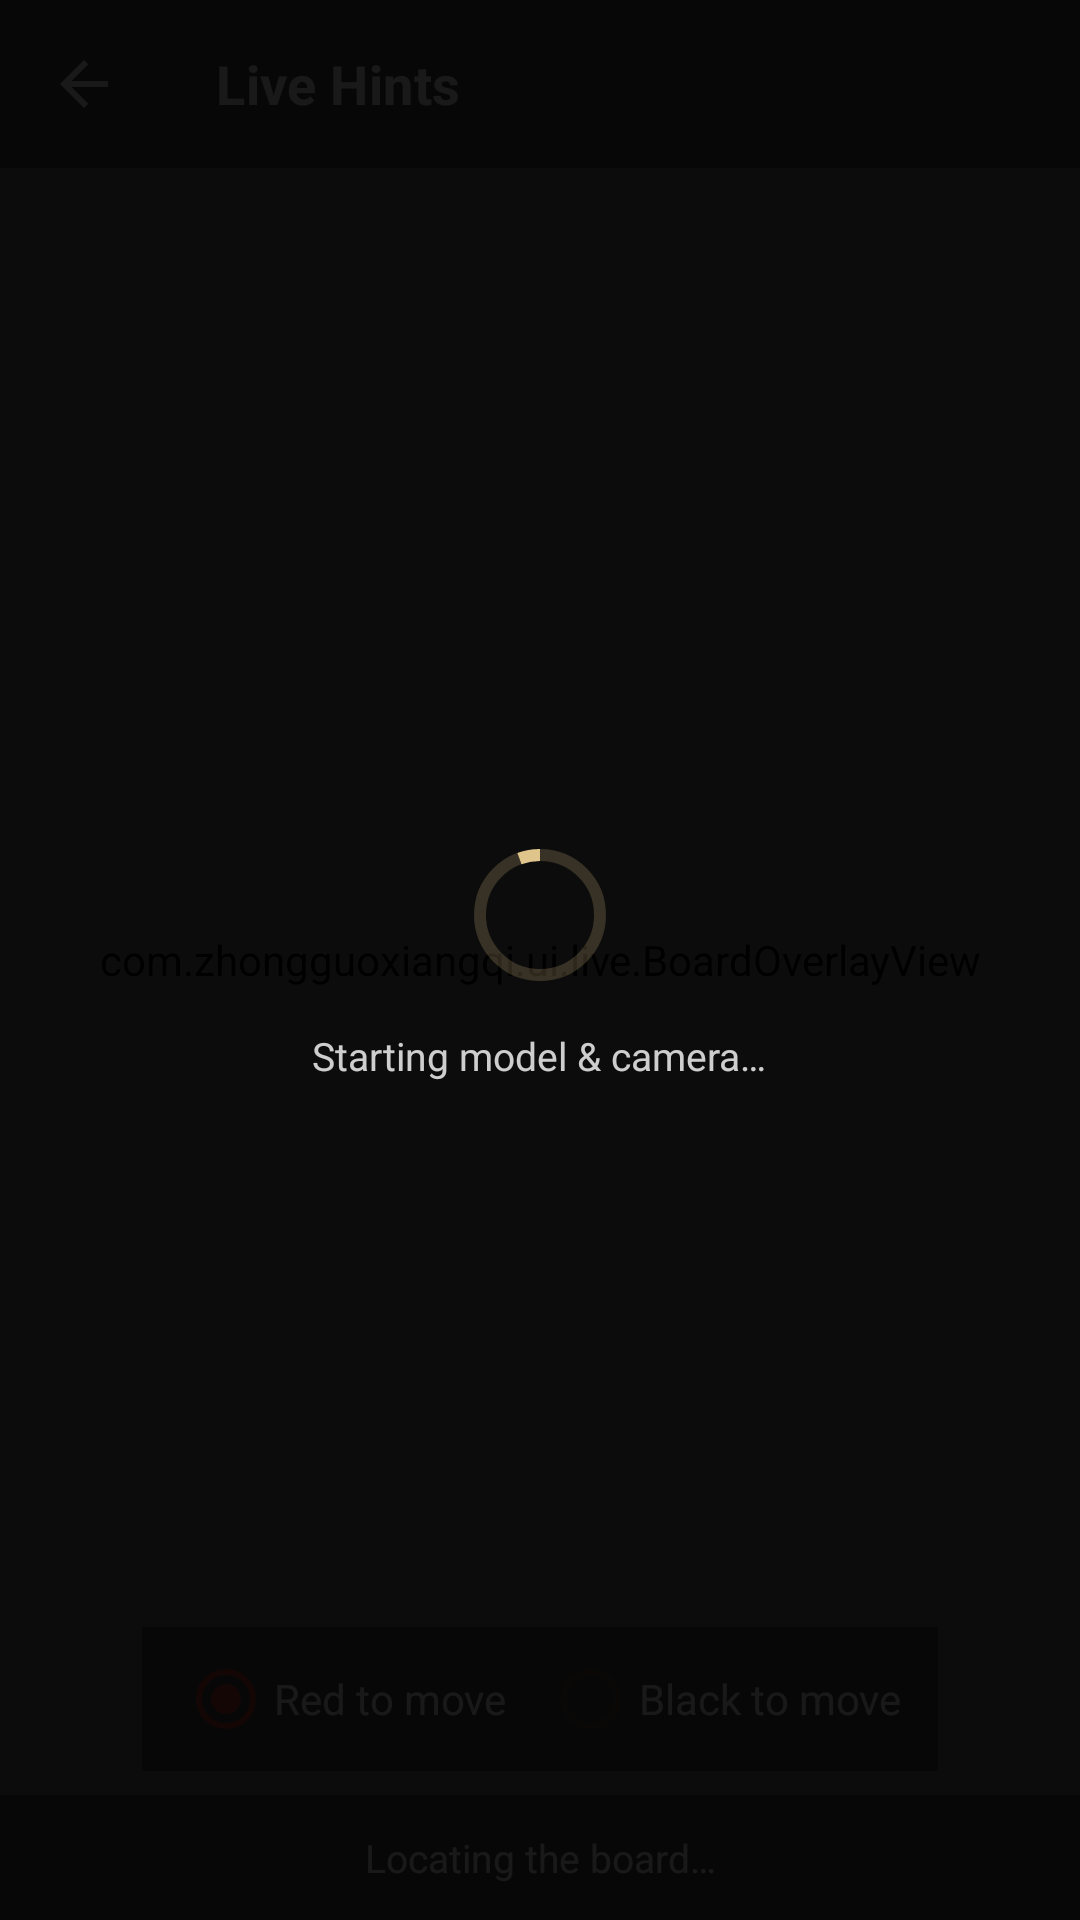

Layout XML and referenced resources for this Android screen:
<!-- AndroidManifest.xml: activity theme Theme.ZhongguoXiangqi -->
<!-- res/layout/activity_live_advice.xml -->
<?xml version="1.0" encoding="utf-8"?>
<androidx.constraintlayout.widget.ConstraintLayout
    xmlns:android="http://schemas.android.com/apk/res/android"
    xmlns:app="http://schemas.android.com/apk/res-auto"
    xmlns:tools="http://schemas.android.com/tools"
    android:layout_width="match_parent"
    android:layout_height="match_parent"
    android:background="#000000">

    <androidx.camera.view.PreviewView
        android:id="@+id/preview"
        android:layout_width="0dp"
        android:layout_height="0dp"
        app:scaleType="fillCenter"
        app:layout_constraintTop_toTopOf="parent"
        app:layout_constraintBottom_toBottomOf="parent"
        app:layout_constraintStart_toStartOf="parent"
        app:layout_constraintEnd_toEndOf="parent" />

    <com.zhongguoxiangqi.ui.live.BoardOverlayView
        android:id="@+id/overlay"
        android:layout_width="0dp"
        android:layout_height="0dp"
        app:layout_constraintTop_toTopOf="@id/preview"
        app:layout_constraintBottom_toBottomOf="@id/preview"
        app:layout_constraintStart_toStartOf="@id/preview"
        app:layout_constraintEnd_toEndOf="@id/preview" />

    <com.google.android.material.appbar.MaterialToolbar
        android:id="@+id/toolbar"
        android:layout_width="0dp"
        android:layout_height="wrap_content"
        android:background="#66000000"
        app:title="@string/live_title"
        app:titleTextColor="#FFFFFF"
        app:navigationIcon="@drawable/ic_back"
        app:navigationIconTint="#FFFFFF"
        app:layout_constraintTop_toTopOf="parent"
        app:layout_constraintStart_toStartOf="parent"
        app:layout_constraintEnd_toEndOf="parent" />

    
    <RadioGroup
        android:id="@+id/side_group"
        android:layout_width="wrap_content"
        android:layout_height="wrap_content"
        android:orientation="horizontal"
        android:background="#66000000"
        android:paddingHorizontal="@dimen/space_3"
        android:layout_marginBottom="@dimen/space_2"
        app:layout_constraintBottom_toTopOf="@id/status_bar"
        app:layout_constraintStart_toStartOf="parent"
        app:layout_constraintEnd_toEndOf="parent">

        <RadioButton
            android:id="@+id/side_red"
            android:layout_width="wrap_content"
            android:layout_height="wrap_content"
            android:minHeight="@dimen/touch_min"
            android:checked="true"
            android:textColor="#FFFFFF"
            android:text="@string/recognize_red_to_move" />

        <RadioButton
            android:id="@+id/side_black"
            android:layout_width="wrap_content"
            android:layout_height="wrap_content"
            android:layout_marginStart="@dimen/space_3"
            android:minHeight="@dimen/touch_min"
            android:textColor="#FFFFFF"
            android:text="@string/recognize_black_to_move" />

    </RadioGroup>

    
    <LinearLayout
        android:id="@+id/status_bar"
        android:layout_width="0dp"
        android:layout_height="wrap_content"
        android:background="#66000000"
        android:gravity="center"
        android:orientation="horizontal"
        android:paddingHorizontal="@dimen/space_2"
        android:paddingVertical="@dimen/space_3"
        app:layout_constraintBottom_toBottomOf="parent"
        app:layout_constraintStart_toStartOf="parent"
        app:layout_constraintEnd_toEndOf="parent">

        <View
            android:id="@+id/status_dot"
            android:layout_width="8dp"
            android:layout_height="8dp"
            android:layout_marginEnd="6dp"
            android:layout_gravity="center_vertical"
            android:background="@drawable/bg_status_dot"
            android:visibility="gone"
            tools:visibility="visible" />

        
        <TextView
            android:id="@+id/status"
            android:layout_width="0dp"
            android:layout_height="wrap_content"
            android:layout_weight="1"
            android:gravity="center"
            android:textColor="#FFFFFF"
            android:textSize="@dimen/text_body_sm"
            android:text="@string/live_locking"
            tools:text="已锁定 · 识别 180ms" />

    </LinearLayout>

    
    <TextView
        android:id="@+id/zoom_badge"
        android:layout_width="wrap_content"
        android:layout_height="wrap_content"
        android:background="#66000000"
        android:paddingHorizontal="@dimen/space_2"
        android:paddingVertical="@dimen/space_1"
        android:textColor="#FFFFFF"
        android:textSize="@dimen/text_body_sm"
        android:visibility="gone"
        app:layout_constraintTop_toBottomOf="@id/toolbar"
        app:layout_constraintEnd_toEndOf="parent"
        android:layout_marginTop="@dimen/space_2"
        android:layout_marginEnd="@dimen/space_2"
        tools:text="2.0x" />

    
    <LinearLayout
        android:id="@+id/startup_overlay"
        android:layout_width="0dp"
        android:layout_height="0dp"
        android:background="#E6000000"
        android:gravity="center"
        android:orientation="vertical"
        android:clickable="true"
        android:focusable="true"
        app:layout_constraintTop_toTopOf="parent"
        app:layout_constraintBottom_toBottomOf="parent"
        app:layout_constraintStart_toStartOf="parent"
        app:layout_constraintEnd_toEndOf="parent">

        <com.google.android.material.progressindicator.CircularProgressIndicator
            android:layout_width="wrap_content"
            android:layout_height="wrap_content"
            android:indeterminate="true"
            app:indicatorColor="#DFC48B"
            app:indicatorSize="44dp"
            app:trackColor="#33DFC48B" />

        <TextView
            android:layout_width="wrap_content"
            android:layout_height="wrap_content"
            android:layout_marginTop="@dimen/space_3"
            android:text="@string/live_starting"
            android:textColor="#CCFFFFFF"
            android:textSize="@dimen/text_body_sm" />

    </LinearLayout>

</androidx.constraintlayout.widget.ConstraintLayout>
<!-- resources referenced by this layout -->
<resources>
  <dimen name="space_1">4dp</dimen>
  <dimen name="space_2">8dp</dimen>
  <dimen name="space_3">12dp</dimen>
  <dimen name="text_body_sm">13sp</dimen>
  <dimen name="touch_min">48dp</dimen>
  <!-- drawable bg_status_dot (drawable) -->
  <?xml version="1.0" encoding="utf-8"?>
  <shape xmlns:android="http://schemas.android.com/apk/res/android"
      android:shape="oval">
      <solid android:color="#FFFFFF" />
      <size
          android:width="8dp"
          android:height="8dp" />
  </shape>
  <!-- drawable ic_back (drawable) -->
  <?xml version="1.0" encoding="utf-8"?>
  <vector xmlns:android="http://schemas.android.com/apk/res/android"
      android:width="24dp" android:height="24dp"
      android:viewportWidth="24" android:viewportHeight="24"
      android:tint="@color/text_primary">
      <path android:fillColor="@android:color/white" android:pathData="M20,11H7.83l5.59,-5.59L12,4l-8,8 8,8 1.41,-1.41L7.83,13H20v-2z" />
  </vector>
  <string name="live_locking">Locating the board…</string>
  <string name="live_starting">Starting model &amp; camera…</string>
  <string name="live_title">Live Hints</string>
  <string name="recognize_black_to_move">Black to move</string>
  <string name="recognize_red_to_move">Red to move</string>
  <color name="text_primary">#23201C</color>
  <color name="action">#C0392B</color>
  <color name="page_grad_1">#FDF9F1</color>
  <color name="text_on_action">#FFFFFF</color>
  <color name="surface_raised">#FFFCF4</color>
  <color name="danger">#B3261E</color>
  <color name="surface_base">#F6EFE2</color>
  <color name="page_grad_3">#EEE3CD</color>
  <color name="text_secondary">#5E564C</color>
  <color name="text_tertiary">#8C8272</color>
  <style name="Widget.Xiangqi.Card" parent="Widget.MaterialComponents.CardView">
          <item name="cardBackgroundColor">@color/surface_raised</item>
          <item name="cardCornerRadius">@dimen/radius_lg</item>
          <item name="cardElevation">0dp</item>
          <item name="strokeColor">@color/border_subtle</item>
          <item name="strokeWidth">@dimen/stroke_hairline</item>
      </style>
  <style name="Widget.Xiangqi.Toolbar" parent="Widget.MaterialComponents.Toolbar">
          
          <item name="android:background">@android:color/transparent</item>
          <item name="titleTextColor">@color/text_primary</item>
          <item name="subtitleTextColor">@color/text_secondary</item>
          <item name="titleTextAppearance">@style/TextAppearance.Xiangqi.Title</item>
          <item name="android:elevation">0dp</item>
      </style>
  <color name="page_grad_2">#F6EFE2</color>
  <dimen name="text_label">14sp</dimen>
  <dimen name="button_height">52dp</dimen>
  <dimen name="radius_md">10dp</dimen>
  <dimen name="icon_md">24dp</dimen>
  <dimen name="radius_lg">14dp</dimen>
  <color name="border_subtle">#E6DCC8</color>
  <dimen name="stroke_hairline">1dp</dimen>
  <style name="TextAppearance.Xiangqi.Title" parent="TextAppearance.MaterialComponents.Subtitle1">
          <item name="android:textColor">@color/text_primary</item>
          <item name="android:textSize">@dimen/text_title</item>
          <item name="android:textStyle">bold</item>
      </style>
  <!-- drawable bg_dialog_window (drawable) -->
  <?xml version="1.0" encoding="utf-8"?>
  <inset xmlns:android="http://schemas.android.com/apk/res/android"
      android:insetLeft="16dp"
      android:insetTop="16dp"
      android:insetRight="16dp"
      android:insetBottom="16dp">
      <shape android:shape="rectangle">
          <corners android:radius="@dimen/radius_lg" />
          <solid android:color="@color/surface_overlay" />
      </shape>
  </inset>
  <color name="surface_overlay">#FFFFFF</color>
  <dimen name="text_title">18sp</dimen>
</resources>
